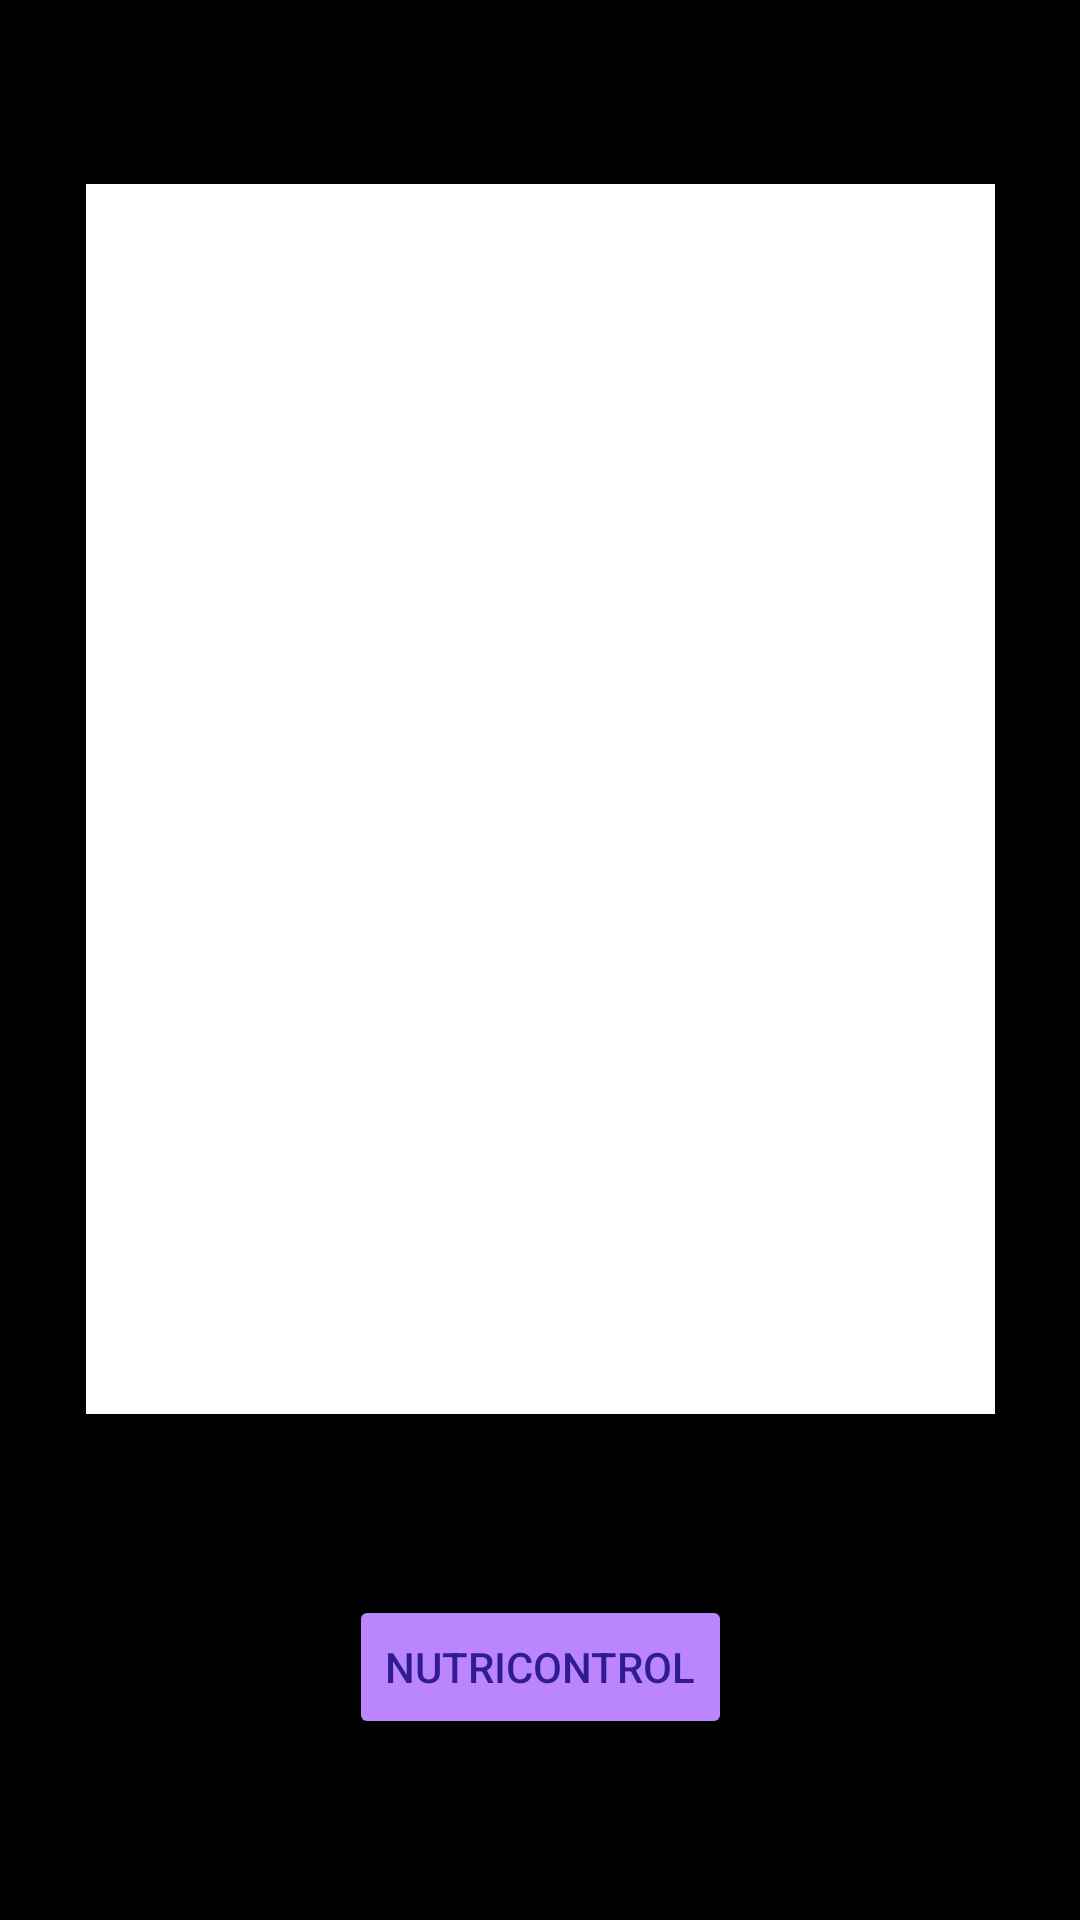

Layout XML and referenced resources for this Android screen:
<!-- AndroidManifest.xml: application theme Theme.NutriControl -->
<!-- res/layout/activity_datos_usuario.xml -->
<?xml version="1.0" encoding="utf-8"?>
<androidx.constraintlayout.widget.ConstraintLayout xmlns:android="http://schemas.android.com/apk/res/android"
    xmlns:app="http://schemas.android.com/apk/res-auto"
    xmlns:tools="http://schemas.android.com/tools"
    android:layout_width="match_parent"
    android:layout_height="match_parent"
    android:theme="@style/Theme.NutriControl"
    tools:context=".DatosUsuario">

    <Button
        android:id="@+id/button"
        android:layout_width="wrap_content"
        android:layout_height="wrap_content"
        android:backgroundTint="@color/purple_200"
        android:onClick="save"
        android:text="@string/app_name"
        android:textColor="#311B92"
        app:layout_constraintBottom_toBottomOf="parent"
        app:layout_constraintEnd_toEndOf="parent"
        app:layout_constraintStart_toStartOf="parent"
        app:layout_constraintTop_toBottomOf="@+id/dato"
        tools:ignore="UsingOnClickInXml,DuplicateSpeakableTextCheck" />

    <EditText
        android:id="@+id/dato"
        android:layout_width="303dp"
        android:layout_height="410dp"
        android:enabled="true"
        android:background="@color/white"
        android:backgroundTint="@color/white"
        android:ems="10"
        android:gravity="start|top"
        android:hint="@string/app_name"
        android:inputType="textMultiLine"
        android:textColor="@color/black"
        android:minHeight="48dp"
        app:layout_constraintBottom_toBottomOf="parent"
        app:layout_constraintEnd_toEndOf="parent"
        app:layout_constraintStart_toStartOf="parent"
        app:layout_constraintTop_toTopOf="parent"
        app:layout_constraintVertical_bias="0.267"
        android:autofillHints=""/>

</androidx.constraintlayout.widget.ConstraintLayout>
<!-- resources referenced by this layout -->
<resources>
  <string name="app_name">NutriControl</string>
  <style name="Theme.NutriControl" parent="Theme.MaterialComponents.NoActionBar">
          
          <item name="colorPrimary">@color/black</item>
          <item name="colorPrimaryDark">@color/black</item>
          <item name="colorAccent">@color/red</item>
          <item name="android:backgroundTint">@color/black</item>
          
      </style>
  <!-- not gathered from this repository: default colours our renderer supplied (Android Studio template values) -->
  <color name="purple_200">#FFBB86FC</color>
  <color name="black">#FF000000</color>
  <color name="white">#FFFFFFFF</color>
</resources>
